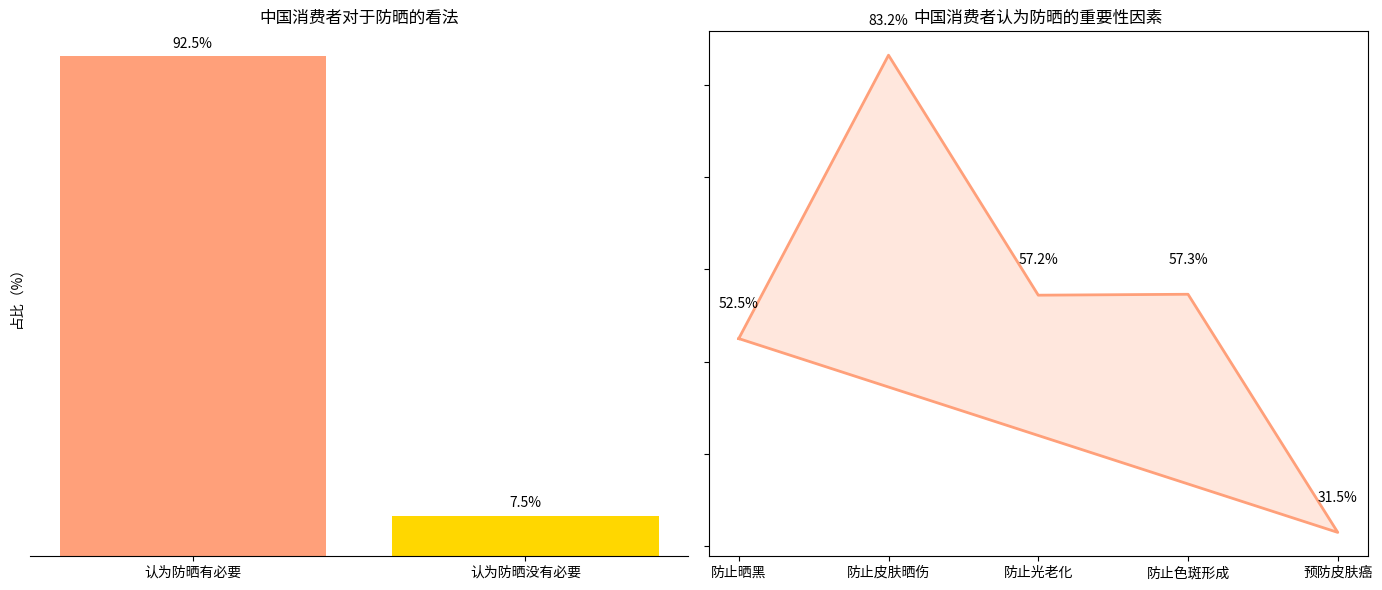

This chart was generated by the following Python code:
import matplotlib.pyplot as plt
import numpy as np

# 左侧：防晒必要性数据
labels_left = ["认为防晒有必要", "认为防晒没有必要"]
proportions_left = [92.5, 7.5]

# 右侧：防晒重要性因素数据
labels_right = ["防止晒黑", "防止皮肤晒伤", "防止光老化", "防止色斑形成", "预防皮肤癌"]
proportions_right = [52.5, 83.2, 57.2, 57.3, 31.5]

fig, (ax_left, ax_right) = plt.subplots(1, 2, figsize=(14, 6))

# 绘制左侧对比图
x_left = np.arange(len(labels_left))
bars = ax_left.bar(x_left, proportions_left, color=['#FFA07A', '#FFD700'])
for i, prop in enumerate(proportions_left):
    ax_left.text(i, prop + 1, f'{prop}%', ha='center', va='bottom')
ax_left.set_ylabel('占比（%）')
ax_left.set_xticks(x_left)
ax_left.set_xticklabels(labels_left)
ax_left.set_title('中国消费者对于防晒的看法')
ax_left.yaxis.set_ticks([])
for spine in ['top', 'right', 'left']:
    ax_left.spines[spine].set_visible(False)

# 绘制右侧雷达图
num_vars = len(labels_right)
angles = np.linspace(0, 2 * np.pi, num_vars, endpoint=False).tolist()
proportions_right += proportions_right[:1]
angles += angles[:1]
ax_right.fill(angles, proportions_right, color='#FFA07A', alpha=0.25)
ax_right.plot(angles, proportions_right, color='#FFA07A', linewidth=2)
for i, (angle, prop) in enumerate(zip(angles[:-1], proportions_right[:-1])):
    ax_right.text(angle, prop + 3, f'{prop}%', ha='center', va='bottom')
ax_right.set_yticklabels([])
ax_right.set_xticks(angles[:-1])
ax_right.set_xticklabels(labels_right)
ax_right.set_title('中国消费者认为防晒的重要性因素')

plt.tight_layout()
plt.show()
